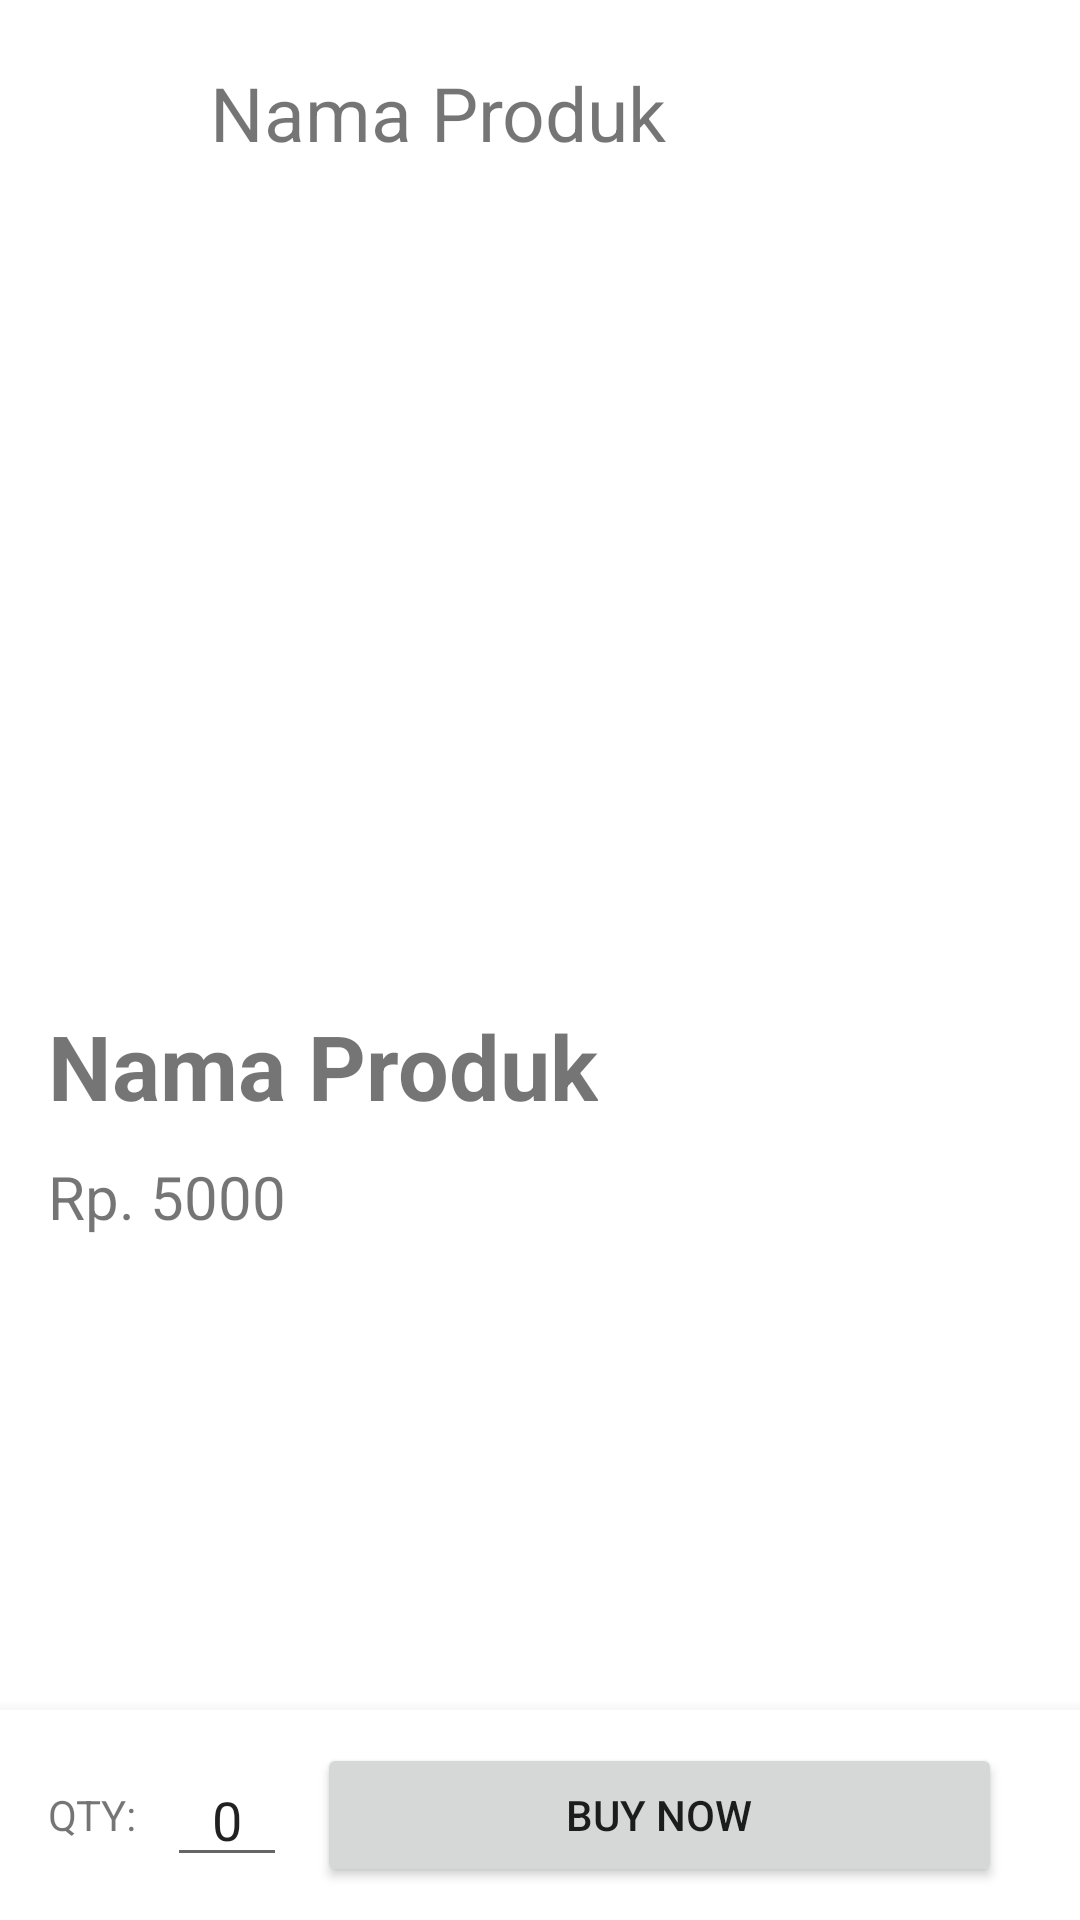

Produce the Android XML layout that renders to this screen, including the resource entries it uses.
<!-- AndroidManifest.xml: application theme Theme.Tamashi -->
<!-- res/layout/activity_detail.xml -->
<?xml version="1.0" encoding="utf-8"?>
<RelativeLayout xmlns:android="http://schemas.android.com/apk/res/android"
    xmlns:app="http://schemas.android.com/apk/res-auto"
    xmlns:tools="http://schemas.android.com/tools"
    android:layout_width="match_parent"
    android:layout_height="match_parent"
    tools:context=".DetailActivity">

    <LinearLayout
        android:id="@+id/detail_topnav"
        android:layout_width="match_parent"
        android:layout_height="75dp"
        android:padding="16dp"
        android:elevation="5dp"
        android:orientation="horizontal"
        android:layout_alignParentTop="true">

        <ImageView
            android:id="@+id/detail_back_btn"
            android:layout_gravity="center"
            android:layout_width="30dp"
            android:layout_height="30dp"
            android:layout_marginLeft="8dp"
            android:src="@drawable/baseline_arrow_back_24" />

        <TextView
            android:id="@+id/detail_name_tv_top"
            android:layout_marginStart="16dp"
            android:layout_width="wrap_content"
            android:layout_height="wrap_content"
            android:text="Nama Produk"
            android:textSize="25sp"
            android:layout_weight="1"
            android:layout_gravity="center"/>

    </LinearLayout>

    <ScrollView
        android:layout_below="@+id/detail_topnav"
        android:layout_above="@id/detail_botnav"
        android:layout_width="match_parent"
        android:layout_height="match_parent">

        <LinearLayout
            android:layout_width="match_parent"
            android:layout_height="match_parent"
            android:orientation="vertical">

            <ImageView
                android:id="@+id/detail_img"
                android:layout_width="match_parent"
                android:layout_height="250dp"/>

            <TextView
                android:id="@+id/detail_name_tv"
                android:layout_marginTop="10dp"
                android:layout_marginHorizontal="16dp"
                android:layout_width="wrap_content"
                android:layout_height="wrap_content"
                android:text="Nama Produk"
                android:textSize="30sp"
                android:textStyle="bold"/>

            <TextView
                android:id="@+id/detail_price_tv"
                android:layout_marginTop="10dp"
                android:layout_marginHorizontal="16dp"
                android:layout_width="wrap_content"
                android:layout_height="wrap_content"
                android:text="Rp. 5000"
                android:textSize="20sp"/>

        </LinearLayout>

    </ScrollView>

    <com.google.android.material.bottomnavigation.BottomNavigationView
        android:id="@+id/detail_botnav"
        android:layout_width="match_parent"
        android:layout_height="70dp"
        android:layout_alignParentBottom="true">

        <LinearLayout
            android:paddingVertical="5dp"
            android:paddingHorizontal="16dp"
            android:layout_width="match_parent"
            android:layout_height="match_parent"
            android:orientation="horizontal">

            <TextView
                android:layout_gravity="center"
                android:layout_width="wrap_content"
                android:layout_height="wrap_content"
                android:text="QTY:"/>

            <EditText
                android:layout_marginLeft="10dp"
                android:id="@+id/detail_qty_et"
                android:layout_gravity="center"
                android:layout_width="40dp"
                android:layout_height="wrap_content"
                android:text="0"
                android:inputType="number"
                android:textAlignment="center"/>

            <Button
                android:id="@+id/detail_buy_btn"
                android:layout_gravity="center"
                android:layout_width="match_parent"
                android:layout_height="wrap_content"
                android:text="Buy Now"
                android:layout_weight="1"
                android:layout_marginRight="10dp"
                android:layout_marginLeft="10dp"/>

        </LinearLayout>

    </com.google.android.material.bottomnavigation.BottomNavigationView>

</RelativeLayout>
<!-- resources referenced by this layout -->
<resources>
  <style name="Theme.Tamashi" parent="Theme.MaterialComponents.DayNight.NoActionBar">
          
          <item name="colorPrimary">@color/purple_500</item>
          <item name="colorPrimaryVariant">@color/purple_700</item>
          <item name="colorOnPrimary">@color/white</item>
          
          <item name="colorSecondary">@color/teal_200</item>
          <item name="colorSecondaryVariant">@color/teal_700</item>
          <item name="colorOnSecondary">@color/black</item>
          
          <item name="android:statusBarColor">?attr/colorPrimaryVariant</item>
          
      </style>
  <!-- not gathered from this repository: default colours our renderer supplied (Android Studio template values) -->
  <color name="purple_500">#FF6200EE</color>
  <color name="purple_700">#FF3700B3</color>
  <color name="teal_200">#FF03DAC5</color>
  <color name="teal_700">#FF018786</color>
  <color name="black">#FF000000</color>
  <color name="white">#FFFFFFFF</color>
</resources>
